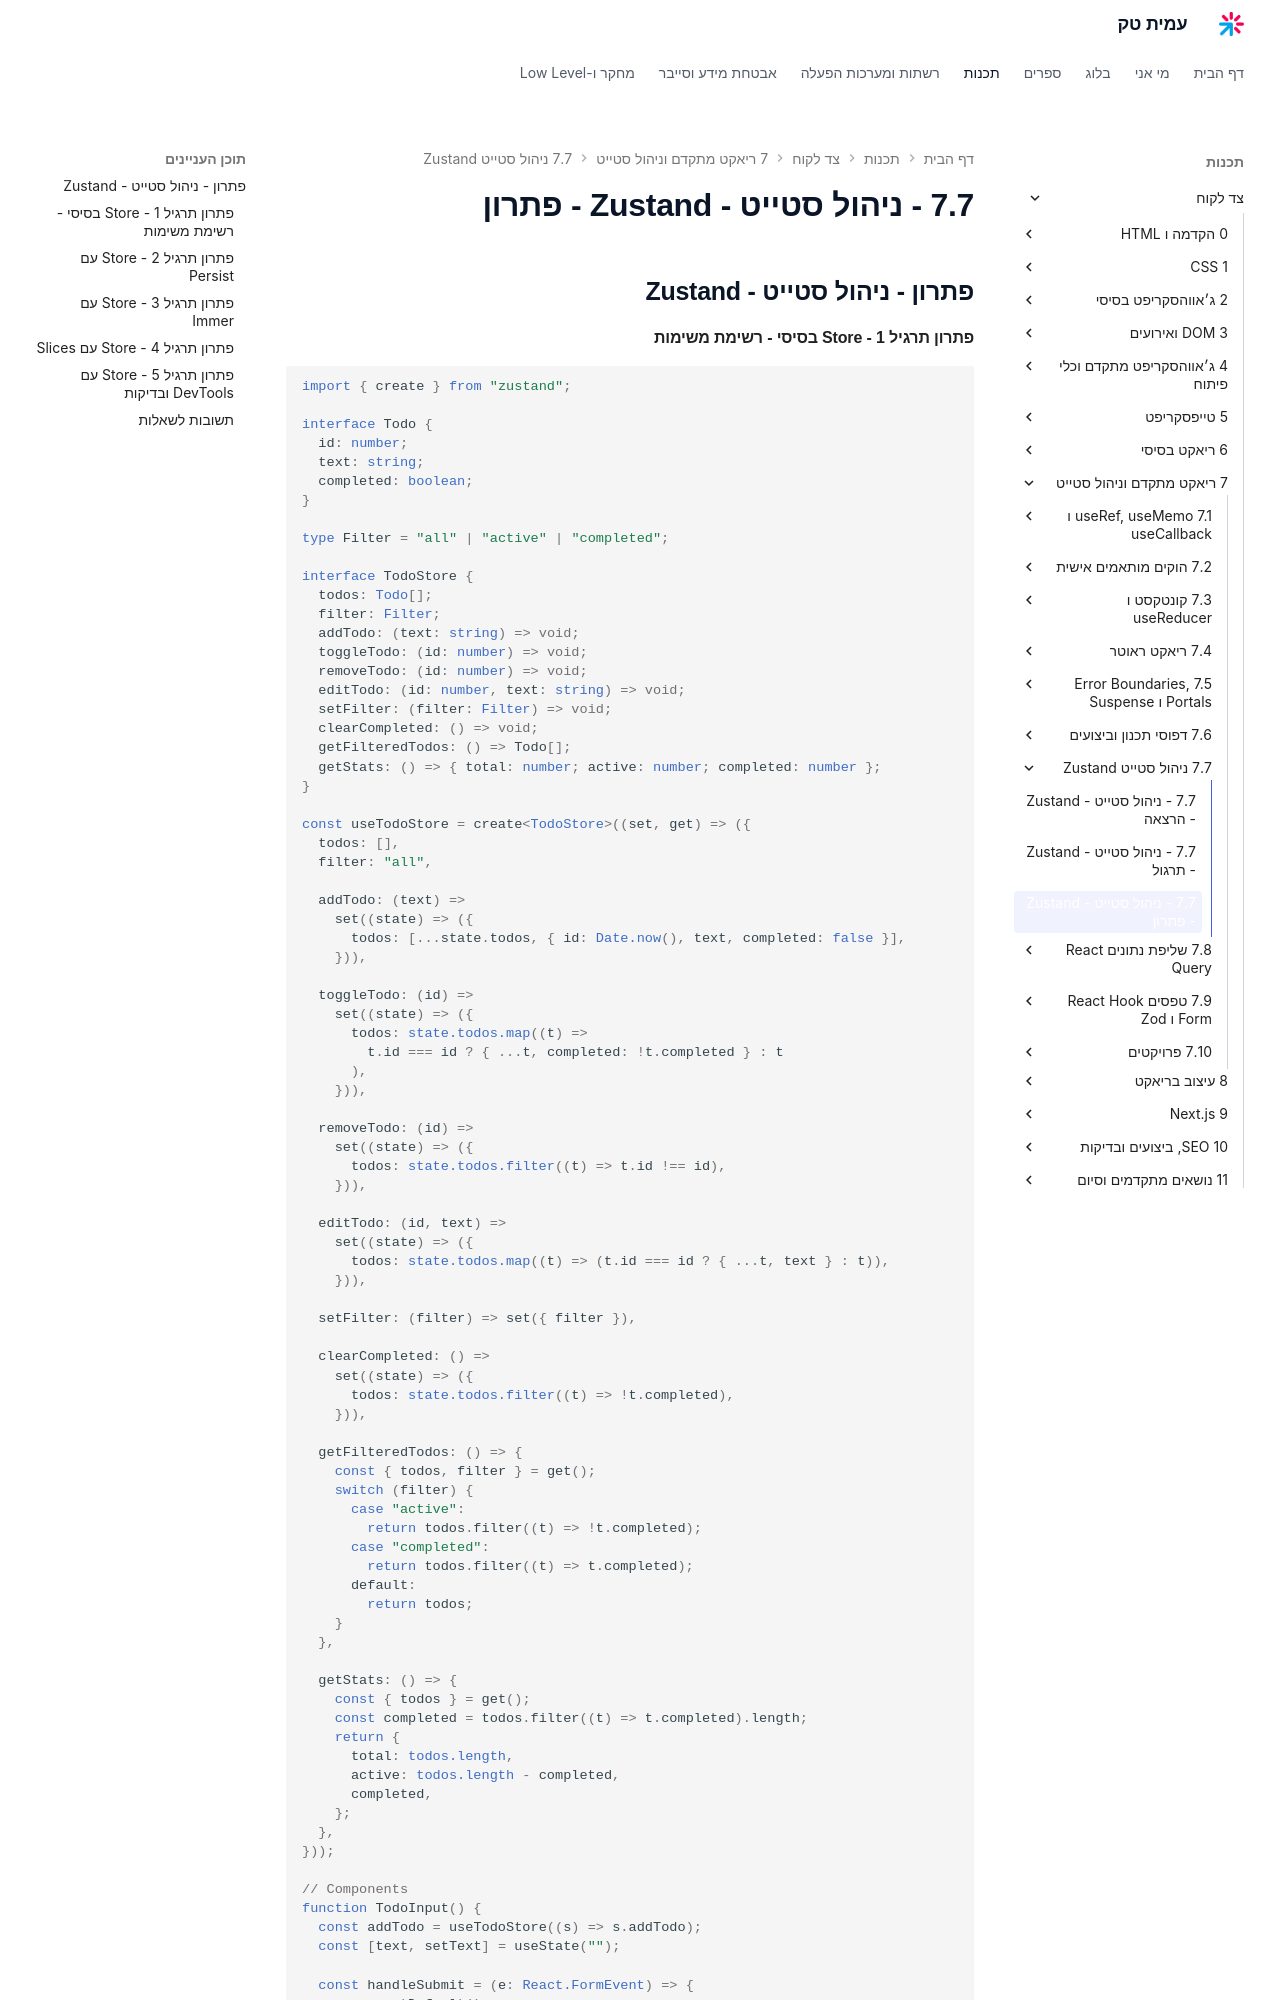

repository: AmitPinchasi/amittech · page: צד-לקוח/7 - ריאקט מתקדם וניהול סטייט/7.7 - ניהול סטייט - Zustand/7.7 - ניהול סטייט - Zustand - פתרון/index.html · generator: mkdocs

## פתרון - ניהול סטייט - Zustand

#### פתרון תרגיל 1 - Store בסיסי - רשימת משימות

```tsx
import { create } from "zustand";

interface Todo {
  id: number;
  text: string;
  completed: boolean;
}

type Filter = "all" | "active" | "completed";

interface TodoStore {
  todos: Todo[];
  filter: Filter;
  addTodo: (text: string) => void;
  toggleTodo: (id: number) => void;
  removeTodo: (id: number) => void;
  editTodo: (id: number, text: string) => void;
  setFilter: (filter: Filter) => void;
  clearCompleted: () => void;
  getFilteredTodos: () => Todo[];
  getStats: () => { total: number; active: number; completed: number };
}

const useTodoStore = create<TodoStore>((set, get) => ({
  todos: [],
  filter: "all",

  addTodo: (text) =>
    set((state) => ({
      todos: [...state.todos, { id: Date.now(), text, completed: false }],
    })),

  toggleTodo: (id) =>
    set((state) => ({
      todos: state.todos.map((t) =>
        t.id === id ? { ...t, completed: !t.completed } : t
      ),
    })),

  removeTodo: (id) =>
    set((state) => ({
      todos: state.todos.filter((t) => t.id !== id),
    })),

  editTodo: (id, text) =>
    set((state) => ({
      todos: state.todos.map((t) => (t.id === id ? { ...t, text } : t)),
    })),

  setFilter: (filter) => set({ filter }),

  clearCompleted: () =>
    set((state) => ({
      todos: state.todos.filter((t) => !t.completed),
    })),

  getFilteredTodos: () => {
    const { todos, filter } = get();
    switch (filter) {
      case "active":
        return todos.filter((t) => !t.completed);
      case "completed":
        return todos.filter((t) => t.completed);
      default:
        return todos;
    }
  },

  getStats: () => {
    const { todos } = get();
    const completed = todos.filter((t) => t.completed).length;
    return {
      total: todos.length,
      active: todos.length - completed,
      completed,
    };
  },
}));

// Components
function TodoInput() {
  const addTodo = useTodoStore((s) => s.addTodo);
  const [text, setText] = useState("");

  const handleSubmit = (e: React.FormEvent) => {
    e.preventDefault();
    if (text.trim()) {
      addTodo(text.trim());
      setText("");
    }
  };

  return (
    <form onSubmit={handleSubmit}>
      <input value={text} onChange={(e) => setText(e.target.value)} placeholder="משימה חדשה..." />
      <button type="submit">הוסף</button>
    </form>
  );
}

function TodoItem({ todo }: { todo: Todo }) {
  const toggleTodo = useTodoStore((s) => s.toggleTodo);
  const removeTodo = useTodoStore((s) => s.removeTodo);

  return (
    <li>
      <span
        onClick={() => toggleTodo(todo.id)}
        style={{
          textDecoration: todo.completed ? "line-through" : "none",
          cursor: "pointer",
        }}
      >
        {todo.text}
      </span>
      <button onClick={() => removeTodo(todo.id)}>מחק</button>
    </li>
  );
}
